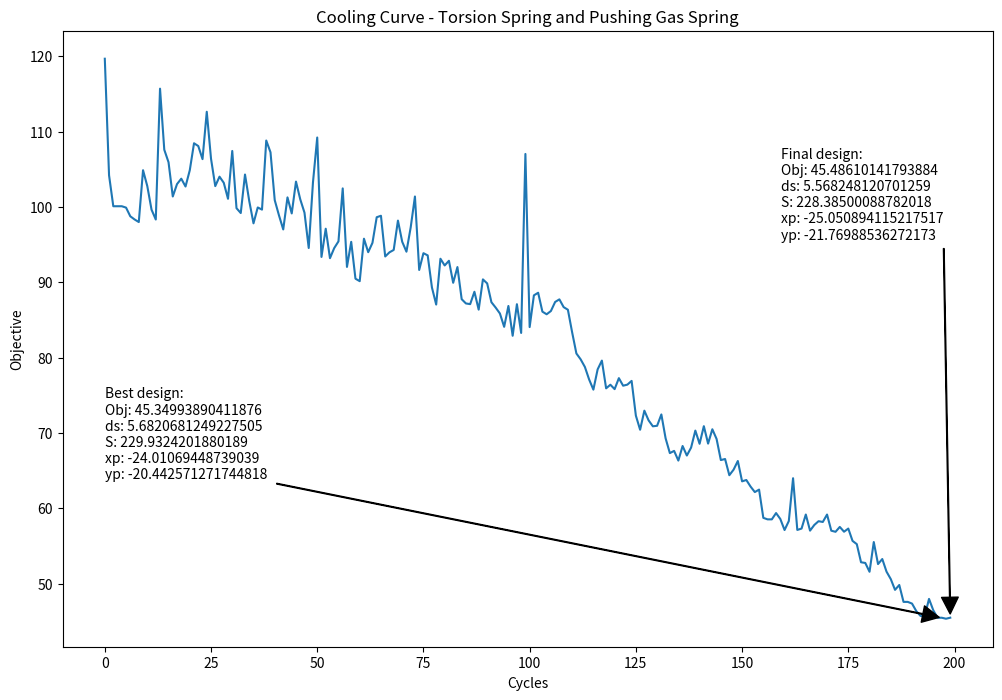

Recreate this plot in Python.
"""Optimization by simulated annealing of the combined torsion spring and
pushing gas spring concept for the waterjet door.
"""
import numpy as np
import matplotlib.pyplot as plt

def objective(parameters):
    """Given parameter values, calculate the force curve of the design.
    """
    # Read in parameter values from parameter list
    ds = parameters[0]
    S = parameters[1]
    xp = parameters[2]
    yp = parameters[3]

    ### Fixed parameters ###
    Ldoor = 45.0            # Length of door
    cm_factor = 2/3
    Lcm = cm_factor*Ldoor   # Length along door to center of mass
    W = 250.0               # Weight of door (lbf)

    wdoor = 5.75    # Length from the pivot point to the line of the door (the short part of the L shape made by the door)
    ns = 2          # Number of gas springs in the design

    min_angle = 1.0
    max_angle = 90.0
    npts = 90
    theta = np.linspace(min_angle, max_angle, num=npts, endpoint=True)
    thetarad = theta*np.pi/180.0

    ### Torsion spring parameters ###
    theta_max_rad = np.pi/2.0
    nsprings = 2                # Number of torsion springs
    torque_rating = 2000.0      # Torsion spring torque rating (in*lbs) (4 1877.0 rated springs balances the door at 90 degrees)
    kappa_tor = torque_rating/theta_max_rad

    ### Derived parameters ###
    # S:
    xs = ds*np.cos(thetarad)
    ys = ds*np.sin(thetarad)

    # W:
    xw = wdoor*np.cos(thetarad) + Lcm*np.sin(thetarad)
    yw = Lcm*np.cos(thetarad) - wdoor*np.sin(thetarad)
    Lw = np.sqrt(wdoor**2 + Lcm**2)

    # F:
    xf = wdoor*np.cos(thetarad) + Ldoor*np.sin(thetarad)
    yf = Ldoor*np.cos(thetarad) - wdoor*np.sin(thetarad)
    Lf = np.sqrt(wdoor**2 + Ldoor**2)

    # Gas spring length
    ls = np.sqrt((np.abs(xp) + xs)**2 + (yp - ys)**2)

    # Angles
    gamma = np.arctan(yw/xw)
    kappa = np.arctan(yf/xf)
    psi = np.pi/2 - gamma
    phi = np.arctan((yp-ys)/(np.abs(xp)+xs))
    beta = thetarad - phi

    ### Force and extension ###
    force = np.zeros(thetarad.shape)
    for i in range(len(thetarad)):
        angle = thetarad[i]
        force[i] = (W*Lw*np.sin(psi[i]) - ns*S*ds*np.sin(beta[i])  - kappa_tor*angle*nsprings) / Lf

    # Minimize the range between the min and max forces
    minabsforce = np.abs(min(force))
    maxabsforce = np.abs(max(force))
    sumforce = minabsforce + maxabsforce

    return sumforce

def Boltzmann(dE, dEavg, T):
    P = np.exp(-dE/(dEavg*T))
    return P

def SimAnneal(ds0, S0, xp0, yp0):
    # Starting design
    xs = np.array([ds0, S0, xp0, yp0])
    xub = np.array([5.75, 500.0, -1.0, -1.0])
    xlb = np.array([1.0, 5.0, -40.0, -23.5])
    if xs[0] > xub[0]:
        raise ValueError("ds0 out of bounds")
    elif xs[1] > xub[1]:
        raise ValueError("S0 out of bounds")
    elif xs[2] > xub[2]:
        raise ValueError("xp0 out of bounds")
    elif xs[3] > xub[3]:
        raise ValueError("yp0 out of bounds")
    elif xs[0] < xlb[0]:
        raise ValueError("ds0 out of bounds")
    elif xs[1] < xlb[1]:
        raise ValueError("S0 out of bounds")
    elif xs[2] < xlb[2]:
        raise ValueError("xp0 out of bounds")
    elif xs[3] < xlb[3]:
        raise ValueError("yp0 out of bounds")
    fs = objective(xs)
    xsearch = [xs]

    # Select Ps, Pf, N, and calculate Ts, Tf, and F
    Ps = 0.3                # Probability of acceptance at start
    Pf = 0.00001             # Probability of acceptance at finish
    N = 200                 # Number of cycles

    Ts = -1/np.log(Ps)      # Temperature at start
    Tf = -1/np.log(Pf)      # Temperature at finish
    F = (Tf/Ts)**(1/(N-1))  # Temperature reduction factor each cycle

    # Perturbation information
    delta = 2.0               # Max perturbation
    n = 2                   # Starting number of perturbations per cycle

    # Holding variables
    dE = 0.0
    dEavg = 0.0
    perturbations = list(range(N))
    objvals = [0] * N

    # Set starting values
    xc = xs
    fc = fs
    T = Ts

    # Step through the cycles
    for i, perturb in enumerate(perturbations):
        # Add the current objective value to the objective vector for plotting
        objvals[i] = objective(xc)

        # Step through the perturbations
        for j in range(n):
            # Perturb xc by some random value within delta. If any perturbed
            # value falls outside the specified bounds, retry the perturbation.
            while True:
                dsp = np.random.uniform(-delta, delta)
                Sp = np.random.uniform(-delta, delta)
                xpp = np.random.uniform(-delta, delta)
                ypp = np.random.uniform(-delta, delta)
                perturb = np.array([dsp, Sp, xpp, ypp])
                xp = xc + perturb

                if xp[0] > xub[0]:
                    continue
                elif xp[1] > xub[1]:
                    continue
                elif xp[2] > xub[2]:
                    continue
                elif xp[3] > xub[3]:
                    continue
                elif xp[0] < xlb[0]:
                    continue
                elif xp[1] < xlb[1]:
                    continue
                elif xp[2] < xlb[2]:
                    continue
                elif xp[3] < xlb[3]:
                    continue
                else:
                    break

            # print(xp)

            # Get the objective value at the perturbed point
            fp = objective(xp)

            # Calculate values for Boltzmann function in case they're needed
            dE = np.abs(fp - fc)
            if i == 1 and j == 1:
                dEavg = dE
            else:
                dEavg = (dEavg + dE)/2

            P = Boltzmann(dE, dEavg, T)

            # Check if the new design is better than the old design
            if fp < fc:
                xc = xp     # Accept as current design if better
                fc = objective(xc)
            else:
                # If the new design is worse, generate a random number and
                # compare to the Boltzmann probability. If the random number is
                # lower than the Boltzmann probability, accept the worse design
                # as the current design
                randnum = np.random.uniform(0,1)

                if randnum < P:
                    xc = xp
                    fc = objective(xc)

        # Decrease the temperature by factor F
        T = F*T

        # Increase the number of perturbations every few cycles
        if (i % 3) == 1:
            n += 1

        # Save the new search position at the end of each cycle
        xsearch.append(xc)

    return perturbations, objvals, xsearch

if __name__ == '__main__':
    perturbations, objvals, xsearch = SimAnneal(2.0, 100.2, -1.3, -8.3)

    ds_end = xsearch[-1][0]
    S_end = xsearch[-1][1]
    xp_end = xsearch[-1][2]
    yp_end = xsearch[-1][3]

    best_ind = objvals.index(min(objvals))
    ds_best = xsearch[best_ind][0]
    S_best = xsearch[best_ind][1]
    xp_best = xsearch[best_ind][2]
    yp_best = xsearch[best_ind][3]

    # Plot the cooling curve
    fig1 = plt.figure(1, figsize=(12,8))
    plt.plot(perturbations, objvals)
    plt.xlabel("Cycles")
    plt.ylabel("Objective")
    plt.title("Cooling Curve - Torsion Spring and Pushing Gas Spring")
    end_annotation = "Final design:\nObj: {}\nds: {}\nS: {}\nxp: {}\nyp: {}".format(objvals[-1],ds_end, S_end, xp_end, yp_end)
    plt.annotate(end_annotation, (perturbations[-1], objvals[-1]), (0.8*perturbations[-1], 0.8*np.max(objvals)), arrowprops=dict(facecolor='black', shrink = 0.01, width=0.5))
    best_annotation = "Best design:\nObj: {}\nds: {}\nS: {}\nxp: {}\nyp: {}".format(objvals[best_ind],ds_best, S_best, xp_best, yp_best)
    mid_ind = int(len(perturbations)/3)
    plt.annotate(best_annotation, (perturbations[best_ind], objvals[best_ind]), (0, 0.25*(np.max(objvals)-np.min(objvals))+np.min(objvals)), arrowprops=dict(facecolor='black', shrink = 0.01, width=0.5))
    plt.show()
